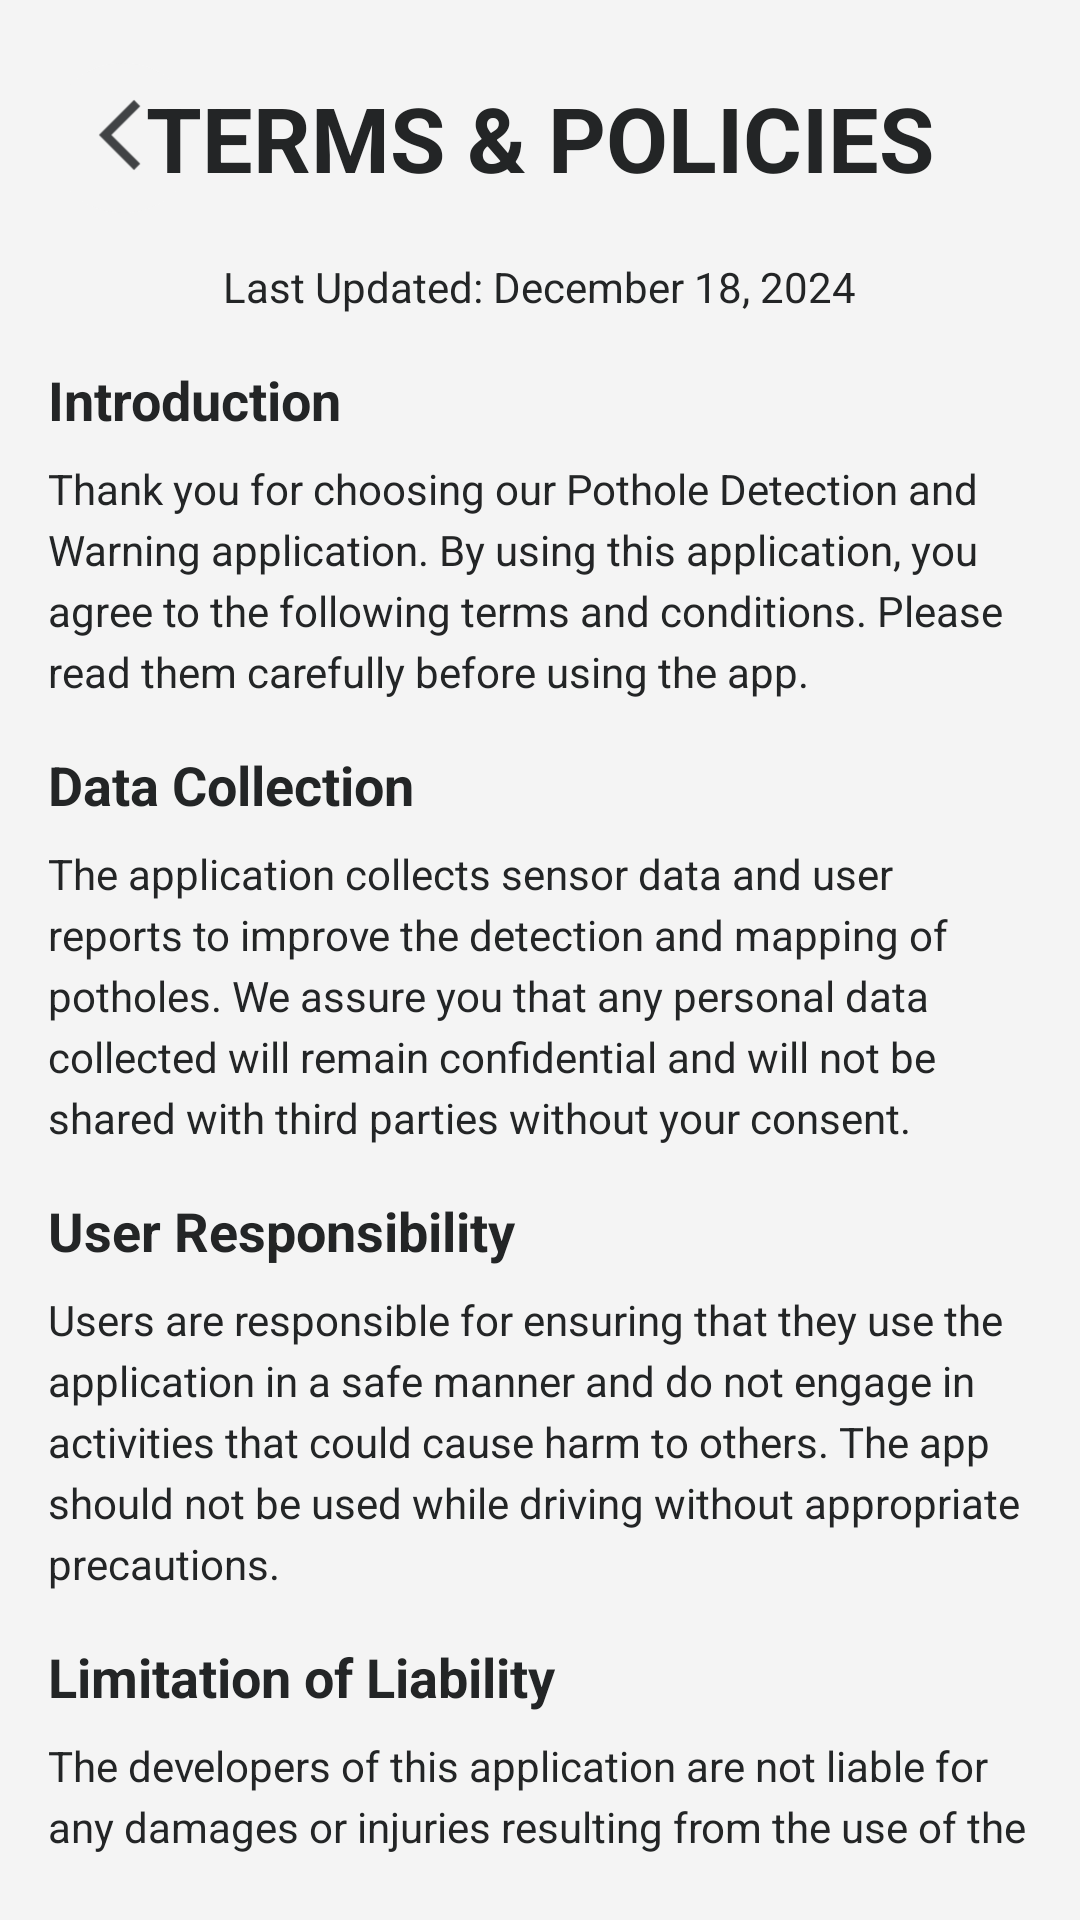

Reconstruct the res/layout file that produces this screen, plus the resources it refers to.
<!-- AndroidManifest.xml: application theme Theme.PotHole -->
<!-- res/layout/terms_policies.xml -->
<?xml version="1.0" encoding="utf-8"?>
<ScrollView xmlns:android="http://schemas.android.com/apk/res/android"
    android:layout_width="match_parent"
    android:layout_height="match_parent"
    android:padding="16dp"
    android:background="@color/light_gray"
    android:scrollbars="none">

    <LinearLayout
        android:layout_width="match_parent"
        android:layout_height="wrap_content"
        android:orientation="vertical">

        <RelativeLayout
            android:id="@+id/title"
            android:layout_width="match_parent"
            android:layout_height="wrap_content"
            android:layout_marginBottom="10dp">
            <ImageView
                android:id="@+id/back"
                android:layout_width="50dp"
                android:layout_height="50dp"
                android:layout_alignParentLeft="true"
                android:padding="5dp"
                android:src="@drawable/ic_back_foreground"
                android:background="@drawable/button_circle"
                android:layout_marginTop="10dp"
                android:layout_centerVertical="true"/>
            <TextView
                android:layout_width="wrap_content"
                android:layout_height="wrap_content"
                android:textAlignment="center"
                android:text="TERMS &amp; POLICIES"
                android:layout_centerHorizontal="true"
                android:layout_centerVertical="true"
                android:textSize="30dp"
                android:textStyle="bold"
                android:textColor="@color/dark_gray"/>
        </RelativeLayout>

        <TextView
            android:layout_width="wrap_content"
            android:layout_height="wrap_content"
            android:text="Last Updated: December 18, 2024"
            android:textSize="14sp"
            android:layout_gravity="center_horizontal"
            android:layout_marginBottom="16dp"
            android:textColor="@color/dark_gray" />

        <TextView
            android:layout_width="match_parent"
            android:layout_height="wrap_content"
            android:text="Introduction"
            android:textStyle="bold"
            android:textSize="18sp"
            android:layout_marginBottom="8dp"
            android:textColor="@color/dark_gray" />

        <TextView
            android:layout_width="match_parent"
            android:layout_height="wrap_content"
            android:text="Thank you for choosing our Pothole Detection and Warning application. By using this application, you agree to the following terms and conditions. Please read them carefully before using the app."
            android:textSize="14sp"
            android:lineSpacingExtra="4dp"
            android:layout_marginBottom="16dp"
            android:textColor="@color/dark_gray" />

        <TextView
            android:layout_width="match_parent"
            android:layout_height="wrap_content"
            android:text="Data Collection"
            android:textStyle="bold"
            android:textSize="18sp"
            android:layout_marginBottom="8dp"
            android:textColor="@color/dark_gray" />

        <TextView
            android:layout_width="match_parent"
            android:layout_height="wrap_content"
            android:text="The application collects sensor data and user reports to improve the detection and mapping of potholes. We assure you that any personal data collected will remain confidential and will not be shared with third parties without your consent."
            android:textSize="14sp"
            android:lineSpacingExtra="4dp"
            android:layout_marginBottom="16dp"
            android:textColor="@color/dark_gray" />

        <TextView
            android:layout_width="match_parent"
            android:layout_height="wrap_content"
            android:text="User Responsibility"
            android:textStyle="bold"
            android:textSize="18sp"
            android:layout_marginBottom="8dp"
            android:textColor="@color/dark_gray" />

        <TextView
            android:layout_width="match_parent"
            android:layout_height="wrap_content"
            android:text="Users are responsible for ensuring that they use the application in a safe manner and do not engage in activities that could cause harm to others. The app should not be used while driving without appropriate precautions."
            android:textSize="14sp"
            android:lineSpacingExtra="4dp"
            android:layout_marginBottom="16dp"
            android:textColor="@color/dark_gray" />

        <TextView
            android:layout_width="match_parent"
            android:layout_height="wrap_content"
            android:text="Limitation of Liability"
            android:textStyle="bold"
            android:textSize="18sp"
            android:layout_marginBottom="8dp"
            android:textColor="@color/dark_gray" />

        <TextView
            android:layout_width="match_parent"
            android:layout_height="wrap_content"
            android:text="The developers of this application are not liable for any damages or injuries resulting from the use of the app. Users accept full responsibility for their actions while using the app."
            android:textSize="14sp"
            android:lineSpacingExtra="4dp"
            android:layout_marginBottom="16dp"
            android:textColor="@color/dark_gray" />

        <TextView
            android:layout_width="match_parent"
            android:layout_height="wrap_content"
            android:text="Updates and Changes"
            android:textStyle="bold"
            android:textSize="18sp"
            android:layout_marginBottom="8dp"
            android:textColor="@color/dark_gray" />

        <TextView
            android:layout_width="match_parent"
            android:layout_height="wrap_content"
            android:text="We reserve the right to update these terms and conditions at any time. Users will be notified of any major changes to the policies."
            android:textSize="14sp"
            android:lineSpacingExtra="4dp"
            android:layout_marginBottom="16dp"
            android:textColor="@color/dark_gray" />

        <TextView
            android:layout_width="match_parent"
            android:layout_height="wrap_content"
            android:text="Contact Us"
            android:textStyle="bold"
            android:textSize="18sp"
            android:layout_marginBottom="8dp"
            android:textColor="@color/dark_gray" />

        <TextView
            android:layout_width="match_parent"
            android:layout_height="wrap_content"
            android:text="If you have any questions or concerns about these terms and policies, please contact us at support@potholeapp.com."
            android:textSize="14sp"
            android:lineSpacingExtra="4dp"
            android:layout_marginBottom="16dp"
            android:textColor="@color/dark_gray" />
    </LinearLayout>

</ScrollView>
<!-- resources referenced by this layout -->
<resources>
  <color name="dark_gray">#232526</color>
  <color name="light_gray">#F4F4F4</color>
  <!-- drawable button_circle (drawable) -->
  <?xml version="1.0" encoding="utf-8"?>
  <shape xmlns:android="http://schemas.android.com/apk/res/android">
      <solid android:color="#f4f4f4"/> 
      <corners android:radius="35dp" /> 
  </shape>
  <!-- drawable ic_back_foreground (drawable) -->
  <vector xmlns:android="http://schemas.android.com/apk/res/android"
      android:width="108dp"
      android:height="108dp"
      android:viewportWidth="24"
      android:viewportHeight="24"
      android:tint="#414345">
    <group android:scaleX="0.7"
        android:scaleY="0.7"
        android:translateX="3"
        android:translateY="3">
      <path
          android:fillColor="@android:color/white"
          android:pathData="M17.77,3.77l-1.77,-1.77l-10,10l10,10l1.77,-1.77l-8.23,-8.23z"/>
    </group>
  </vector>
  <style name="Theme.PotHole" parent="Base.Theme.PotHole" />
  <style name="Base.Theme.PotHole" parent="Theme.AppCompat.Light.NoActionBar">
          
          
      </style>
</resources>
